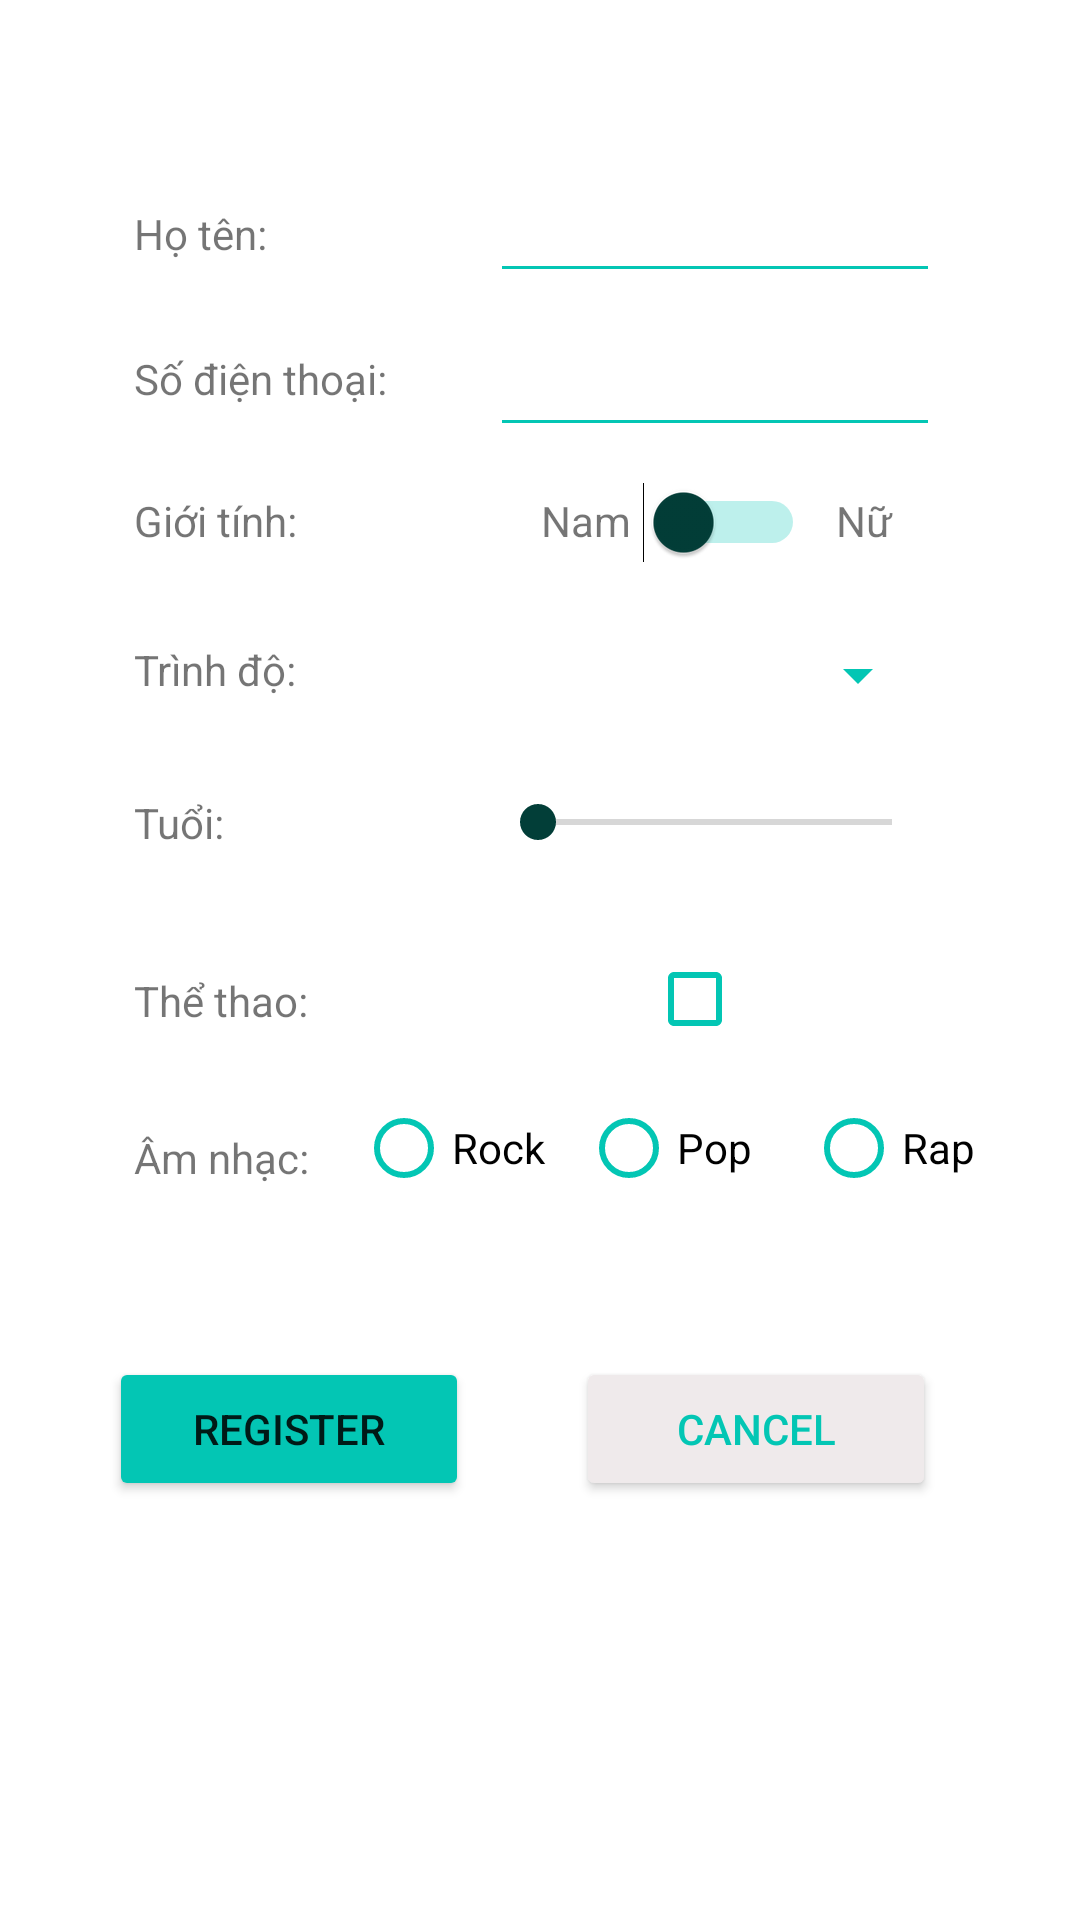

The Android layout XML behind this screen, and the referenced resources:
<!-- AndroidManifest.xml: application theme Theme.Btap_B4_2 -->
<!-- res/layout/activity_main.xml -->
<?xml version="1.0" encoding="utf-8"?>
<androidx.constraintlayout.widget.ConstraintLayout xmlns:android="http://schemas.android.com/apk/res/android"
    xmlns:app="http://schemas.android.com/apk/res-auto"
    xmlns:tools="http://schemas.android.com/tools"
    android:layout_width="match_parent"
    android:layout_height="match_parent"
    tools:context=".MainActivity">

    <TextView
        android:layout_width="100dp"
        android:layout_height="wrap_content"
        android:text="Họ tên:"
        android:layout_marginLeft="10dp"
        app:layout_constraintBottom_toBottomOf="parent"
        app:layout_constraintEnd_toEndOf="parent"
        app:layout_constraintHorizontal_bias="0.139"
        app:layout_constraintStart_toStartOf="parent"
        app:layout_constraintTop_toTopOf="parent"
        app:layout_constraintVertical_bias="0.11" />

    <EditText
        android:id="@+id/name_field"
        android:layout_width="150dp"
        android:layout_height="wrap_content"
        android:backgroundTint="#03C6B4"
        android:foregroundTint="#023E38"
        android:inputType="textPersonName"
        app:layout_constraintBottom_toBottomOf="parent"
        app:layout_constraintEnd_toEndOf="parent"
        app:layout_constraintHorizontal_bias="0.777"
        app:layout_constraintStart_toStartOf="parent"
        app:layout_constraintTop_toTopOf="parent"
        app:layout_constraintVertical_bias="0.094"
        tools:ignore="SpeakableTextPresentCheck,TouchTargetSizeCheck" />

    <TextView
        android:layout_width="100dp"
        android:layout_height="wrap_content"
        android:text="Số điện thoại:"
        android:layout_marginLeft="10dp"
        app:layout_constraintBottom_toBottomOf="parent"
        app:layout_constraintEnd_toEndOf="parent"
        app:layout_constraintHorizontal_bias="0.139"
        app:layout_constraintStart_toStartOf="parent"
        app:layout_constraintTop_toTopOf="parent"
        app:layout_constraintVertical_bias="0.188" />

    <EditText
        android:id="@+id/phone_field"
        android:layout_width="150dp"
        android:layout_height="wrap_content"
        android:backgroundTint="#03C6B4"
        android:foregroundTint="#023E38"
        android:inputType="phone"
        app:layout_constraintBottom_toBottomOf="parent"
        app:layout_constraintEnd_toEndOf="parent"
        app:layout_constraintHorizontal_bias="0.777"
        app:layout_constraintStart_toStartOf="parent"
        app:layout_constraintTop_toTopOf="parent"
        app:layout_constraintVertical_bias="0.18"
        tools:ignore="SpeakableTextPresentCheck,TouchTargetSizeCheck" />

    <TextView
        android:layout_width="100dp"
        android:layout_height="wrap_content"
        android:layout_marginLeft="10dp"
        android:text="Giới tính:"
        app:layout_constraintBottom_toBottomOf="parent"
        app:layout_constraintEnd_toEndOf="parent"
        app:layout_constraintHorizontal_bias="0.139"
        app:layout_constraintStart_toStartOf="parent"
        app:layout_constraintTop_toTopOf="parent"
        app:layout_constraintVertical_bias="0.264" />

    <TextView
        android:layout_width="30dp"
        android:layout_height="wrap_content"
        android:layout_marginLeft="10dp"
        android:text="Nam"
        app:layout_constraintBottom_toBottomOf="parent"
        app:layout_constraintEnd_toEndOf="parent"
        app:layout_constraintHorizontal_bias="0.532"
        app:layout_constraintStart_toStartOf="parent"
        app:layout_constraintTop_toTopOf="parent"
        app:layout_constraintVertical_bias="0.264" />

    <Switch
        android:id="@+id/gender_field"
        android:layout_width="wrap_content"
        android:layout_height="wrap_content"
        android:thumbTint="#023E38"
        android:trackTint="#03C6B4"
        app:layout_constraintBottom_toBottomOf="parent"
        app:layout_constraintEnd_toEndOf="parent"
        app:layout_constraintHorizontal_bias="0.700"
        app:layout_constraintStart_toStartOf="parent"
        app:layout_constraintTop_toTopOf="parent"
        app:layout_constraintVertical_bias="0.262"
        tools:ignore="TouchTargetSizeCheck" />

    <TextView
        android:layout_width="30dp"
        android:layout_height="wrap_content"
        android:layout_marginLeft="10dp"
        android:text="Nữ"
        app:layout_constraintBottom_toBottomOf="parent"
        app:layout_constraintEnd_toEndOf="parent"
        app:layout_constraintHorizontal_bias="0.840"
        app:layout_constraintStart_toStartOf="parent"
        app:layout_constraintTop_toTopOf="parent"
        app:layout_constraintVertical_bias="0.264" />

    <TextView
        android:layout_width="100dp"
        android:layout_height="wrap_content"
        android:layout_marginLeft="10dp"
        android:text="Trình độ:"
        app:layout_constraintBottom_toBottomOf="parent"
        app:layout_constraintEnd_toEndOf="parent"
        app:layout_constraintHorizontal_bias="0.139"
        app:layout_constraintStart_toStartOf="parent"
        app:layout_constraintTop_toTopOf="parent"
        app:layout_constraintVertical_bias="0.344" />

    <Spinner
        android:id="@+id/education_field"
        android:layout_width="wrap_content"
        android:layout_height="wrap_content"
        android:backgroundTint="#03C6B4"
        app:layout_constraintBottom_toBottomOf="parent"
        app:layout_constraintEnd_toEndOf="parent"
        app:layout_constraintHorizontal_bias="0.84"
        app:layout_constraintStart_toStartOf="parent"
        app:layout_constraintTop_toTopOf="parent"
        app:layout_constraintVertical_bias="0.346"
        tools:ignore="SpeakableTextPresentCheck,TouchTargetSizeCheck" />

    <TextView
        android:layout_width="100dp"
        android:layout_height="wrap_content"
        android:layout_marginLeft="10dp"
        android:text="Tuổi:"
        app:layout_constraintBottom_toBottomOf="parent"
        app:layout_constraintEnd_toEndOf="parent"
        app:layout_constraintHorizontal_bias="0.139"
        app:layout_constraintStart_toStartOf="parent"
        app:layout_constraintTop_toTopOf="parent"
        app:layout_constraintVertical_bias="0.426" />

    <SeekBar
        android:id="@+id/age_field"
        android:layout_width="150dp"
        android:layout_height="wrap_content"
        app:layout_constraintBottom_toBottomOf="parent"
        app:layout_constraintEnd_toEndOf="parent"
        app:layout_constraintHorizontal_bias="0.777"
        app:layout_constraintStart_toStartOf="parent"
        app:layout_constraintTop_toTopOf="parent"
        app:layout_constraintVertical_bias="0.426"
        android:thumbTint="#023E38"
        android:progressTint="#03C6B4"
        />

    <TextView
        android:layout_width="100dp"
        android:layout_height="wrap_content"
        android:layout_marginLeft="10dp"
        android:text="Thể thao:"
        app:layout_constraintBottom_toBottomOf="parent"
        app:layout_constraintEnd_toEndOf="parent"
        app:layout_constraintHorizontal_bias="0.139"
        app:layout_constraintStart_toStartOf="parent"
        app:layout_constraintTop_toTopOf="parent"
        app:layout_constraintVertical_bias="0.522" />

    <CheckBox
        android:id="@+id/sports_field"
        android:layout_width="wrap_content"
        android:layout_height="wrap_content"
        app:layout_constraintBottom_toBottomOf="parent"
        app:layout_constraintEnd_toEndOf="parent"
        app:layout_constraintHorizontal_bias="0.691"
        app:layout_constraintStart_toStartOf="parent"
        app:layout_constraintTop_toTopOf="parent"
        app:layout_constraintVertical_bias="0.522"
        android:buttonTint="#03C6B4"/>

    <TextView
        android:layout_width="100dp"
        android:layout_height="wrap_content"
        android:layout_marginLeft="10dp"
        android:text="Âm nhạc:"
        app:layout_constraintBottom_toBottomOf="parent"
        app:layout_constraintEnd_toEndOf="parent"
        app:layout_constraintHorizontal_bias="0.139"
        app:layout_constraintStart_toStartOf="parent"
        app:layout_constraintTop_toTopOf="parent"
        app:layout_constraintVertical_bias="0.606" />

    <LinearLayout
        android:id="@+id/music_field"
        android:layout_width="225dp"
        android:layout_height="wrap_content"
        app:layout_constraintBottom_toBottomOf="parent"
        app:layout_constraintEnd_toEndOf="parent"
        app:layout_constraintHorizontal_bias="0.880"
        app:layout_constraintStart_toStartOf="parent"
        app:layout_constraintTop_toTopOf="parent"
        app:layout_constraintVertical_bias="0.606"
        >

        <RadioButton
            android:id="@+id/rock_music_field"
            android:layout_width="75dp"
            android:layout_height="wrap_content"
            android:text="Rock"
            android:buttonTint="#03C6B4"
            />

        <RadioButton
            android:id="@+id/pop_music_field"
            android:layout_width="75dp"
            android:layout_height="wrap_content"
            android:text="Pop"
            android:buttonTint="#03C6B4"
            />

        <RadioButton
            android:id="@+id/rap_music_field"
            android:layout_width="75dp"
            android:layout_height="wrap_content"
            android:text="Rap"
            android:buttonTint="#03C6B4"
            />
    </LinearLayout>

    <Button
        android:id="@+id/btn_register"
        android:layout_width="120dp"
        android:layout_height="wrap_content"
        android:text="Register"
        app:layout_constraintBottom_toBottomOf="parent"
        app:layout_constraintEnd_toEndOf="parent"
        app:layout_constraintHorizontal_bias="0.151"
        app:layout_constraintStart_toStartOf="parent"
        app:layout_constraintTop_toTopOf="parent"
        app:layout_constraintVertical_bias="0.764"
        android:backgroundTint="#03C6B4"
        />

    <Button
        android:id="@+id/btn_cancel"
        android:layout_width="120dp"
        android:layout_height="wrap_content"
        android:text="Cancel"
        app:layout_constraintBottom_toBottomOf="parent"
        app:layout_constraintEnd_toEndOf="parent"
        app:layout_constraintHorizontal_bias="0.8"
        app:layout_constraintStart_toStartOf="parent"
        app:layout_constraintTop_toTopOf="parent"
        app:layout_constraintVertical_bias="0.764"
        android:backgroundTint="#EFEAEB"
        android:textColor="#03C6B4"
        />


</androidx.constraintlayout.widget.ConstraintLayout>
<!-- resources referenced by this layout -->
<resources>
  <style name="Theme.Btap_B4_2" parent="Theme.MaterialComponents.DayNight.DarkActionBar">
          
          <item name="colorPrimary">@color/purple_500</item>
          <item name="colorPrimaryVariant">@color/purple_700</item>
          <item name="colorOnPrimary">@color/white</item>
          
          <item name="colorSecondary">@color/teal_200</item>
          <item name="colorSecondaryVariant">@color/teal_700</item>
          <item name="colorOnSecondary">@color/black</item>
          
          <item name="android:statusBarColor">?attr/colorPrimaryVariant</item>
          
      </style>
  <!-- not gathered from this repository: default colours our renderer supplied (Android Studio template values) -->
  <color name="purple_500">#FF6200EE</color>
  <color name="purple_700">#FF3700B3</color>
  <color name="teal_200">#FF03DAC5</color>
  <color name="teal_700">#FF018786</color>
  <color name="black">#FF000000</color>
  <color name="white">#FFFFFFFF</color>
</resources>
